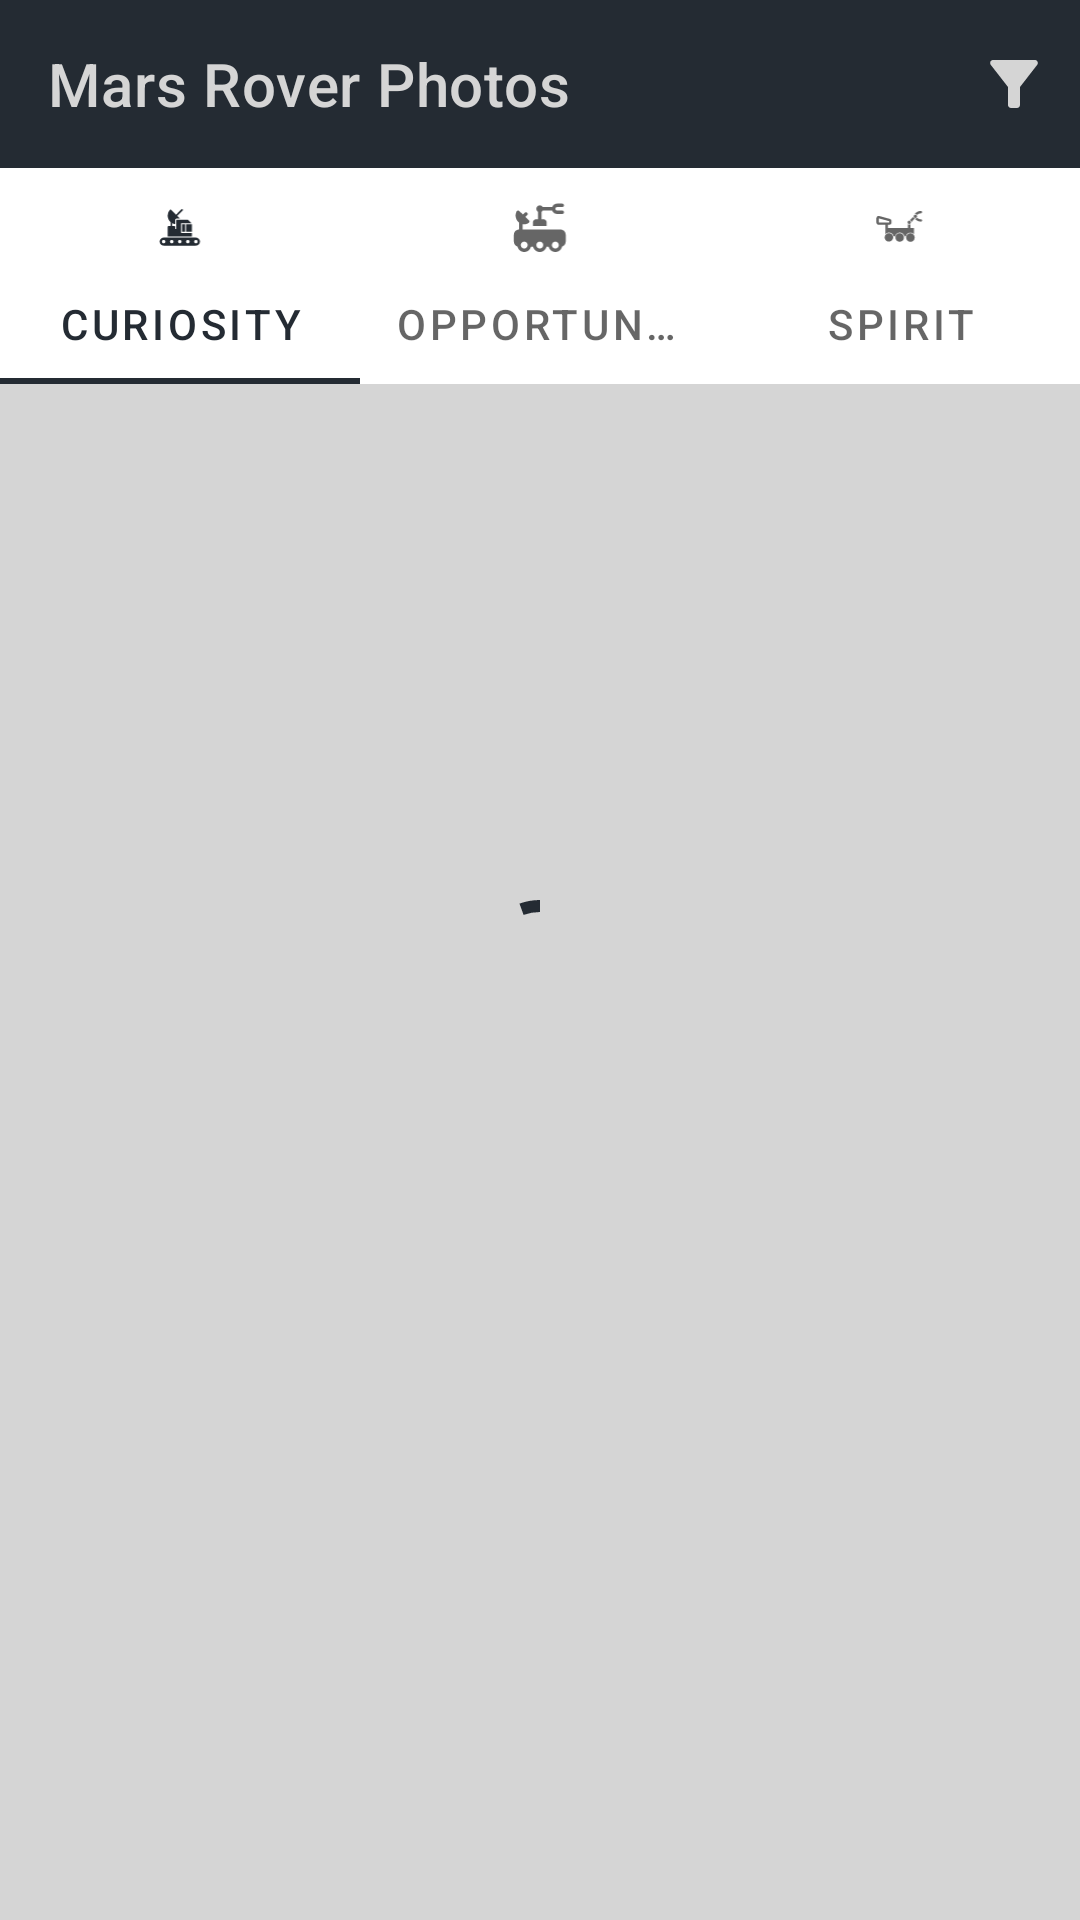

Write the Android layout XML for this screen, with the resource values it uses.
<!-- AndroidManifest.xml: application theme Theme.Mars -->
<!-- res/layout/fragment_home.xml -->
<?xml version="1.0" encoding="utf-8"?>
<androidx.constraintlayout.widget.ConstraintLayout xmlns:android="http://schemas.android.com/apk/res/android"
    xmlns:app="http://schemas.android.com/apk/res-auto"
    xmlns:tools="http://schemas.android.com/tools"
    android:layout_width="match_parent"
    android:layout_height="match_parent"
    android:background="@color/gray">

    <com.google.android.material.appbar.AppBarLayout
        android:id="@+id/appbar"
        android:layout_width="match_parent"
        android:layout_height="wrap_content"
        app:layout_constraintTop_toTopOf="parent">

        <com.google.android.material.appbar.MaterialToolbar
            android:id="@+id/toolbar"
            android:layout_width="match_parent"
            android:layout_height="wrap_content"
            app:menu="@menu/menu_curiosity"
            app:title="@string/mars_rover_photos"
            app:titleTextColor="@color/gray" />
    </com.google.android.material.appbar.AppBarLayout>

    <com.google.android.material.tabs.TabLayout
        android:id="@+id/rovers"
        style="@style/styleTabLayout"
        android:layout_width="match_parent"
        android:layout_height="wrap_content"
        app:layout_constraintTop_toBottomOf="@id/appbar">

        <com.google.android.material.tabs.TabItem
            android:layout_width="wrap_content"
            android:layout_height="wrap_content"
            android:icon="@drawable/ic_curiosity"
            android:text="@string/curiosity" />

        <com.google.android.material.tabs.TabItem
            android:layout_width="wrap_content"
            android:layout_height="wrap_content"
            android:icon="@drawable/ic_opportunity"
            android:text="@string/opportunity" />

        <com.google.android.material.tabs.TabItem
            android:layout_width="wrap_content"
            android:layout_height="wrap_content"
            android:icon="@drawable/ic_spirit"
            android:text="@string/spirit" />
    </com.google.android.material.tabs.TabLayout>

    <androidx.recyclerview.widget.RecyclerView
        android:id="@+id/photoList"
        android:layout_width="match_parent"
        android:layout_height="0dp"
        app:layoutManager="androidx.recyclerview.widget.GridLayoutManager"
        app:layout_constraintBottom_toBottomOf="parent"
        app:layout_constraintTop_toBottomOf="@id/rovers"
        app:spanCount="2"
        tools:listitem="@layout/item_photo_list" />

    <com.google.android.material.progressindicator.CircularProgressIndicator
        android:id="@+id/progressBar"
        android:layout_width="wrap_content"
        android:layout_height="wrap_content"
        android:indeterminate="true"
        app:indicatorColor="@color/dark_blue"
        app:layout_constraintBottom_toBottomOf="parent"
        app:layout_constraintEnd_toEndOf="parent"
        app:layout_constraintStart_toStartOf="parent"
        app:layout_constraintTop_toTopOf="parent" />
</androidx.constraintlayout.widget.ConstraintLayout>
<!-- res/layout/item_photo_list.xml (included above) -->
<?xml version="1.0" encoding="utf-8"?>
<com.google.android.material.card.MaterialCardView xmlns:android="http://schemas.android.com/apk/res/android"
    xmlns:app="http://schemas.android.com/apk/res-auto"
    xmlns:tools="http://schemas.android.com/tools"
    android:layout_width="match_parent"
    android:layout_height="wrap_content"
    android:background="@null"
    app:cardBackgroundColor="@android:color/transparent"
    app:cardCornerRadius="16dp"
    app:cardElevation="0dp"
    app:cardPreventCornerOverlap="true">

    <ImageView
        android:id="@+id/photo"
        android:layout_width="match_parent"
        android:layout_height="256dp"
        android:scaleType="centerCrop"
        tools:src="@tools:sample/avatars" />
</com.google.android.material.card.MaterialCardView>
<!-- resources referenced by this layout -->
<resources>
  <color name="dark_blue">#242B33</color>
  <color name="gray">#D5D5D5</color>
  <!-- drawable ic_curiosity (drawable) -->
  <vector xmlns:android="http://schemas.android.com/apk/res/android"
      android:width="100dp"
      android:height="125dp"
      android:viewportWidth="100"
      android:viewportHeight="125">
      <path
          android:fillColor="@color/dark_blue"
          android:pathData="M78,67H22c-3.9,0 -7,3.1 -7,7c0,3.9 3.1,7 7,7h56c3.9,0 7,-3.1 7,-7C85,70.1 81.9,67 78,67zM22,77c-1.7,0 -3,-1.3 -3,-3s1.3,-3 3,-3s3,1.3 3,3S23.7,77 22,77zM36,77c-1.7,0 -3,-1.3 -3,-3s1.3,-3 3,-3s3,1.3 3,3S37.7,77 36,77zM50,77c-1.7,0 -3,-1.3 -3,-3s1.3,-3 3,-3s3,1.3 3,3S51.7,77 50,77zM64,77c-1.7,0 -3,-1.3 -3,-3s1.3,-3 3,-3s3,1.3 3,3S65.7,77 64,77zM78,77c-1.7,0 -3,-1.3 -3,-3s1.3,-3 3,-3s3,1.3 3,3S79.7,77 78,77zM61,44h10v13H61V44zM54,57V44h5v13H54zM71,65H29V48c0,-0.6 0.4,-1 1,-1h4v-6.8c-0.2,-0.2 -0.4,-0.4 -0.6,-0.6C30.6,36.8 29,33 29,29c0,-4 1.6,-7.8 4.4,-10.6c0.4,-0.4 1,-0.4 1.4,0l8.8,8.8l9.3,-9.3c0.6,-0.6 1.5,-0.6 2.1,0c0.6,0.6 0.6,1.5 0,2.1l-9.3,9.3l4.6,4.6H45c-1.7,0 -3,1.3 -3,3v6.8c-1.8,-0.2 -3.4,-0.8 -5,-1.6V47h4c0.6,0 1,0.4 1,1v4h2V37c0,-0.6 0.4,-1 1,-1h19c0.3,0 0.5,0.1 0.7,0.3l5.7,5.7H53c-0.6,0 -1,0.4 -1,1v15c0,0.6 0.4,1 1,1h18V65z" />
  </vector>
  <string name="curiosity">Curiosity</string>
  <string name="mars_rover_photos">Mars Rover Photos</string>
  <string name="opportunity">Opportunity</string>
  <string name="spirit">Spirit</string>
  <style name="Theme.Mars" parent="Theme.MaterialComponents.DayNight.NoActionBar">
          
          <item name="colorPrimary">@color/dark_blue</item>
          <item name="colorOnPrimary">@color/gray</item>
          
          <item name="android:statusBarColor" tools:targetApi="l">@color/dark_blue</item>
          
          <item name="android:actionOverflowButtonStyle">@style/ActionButton.Overflow.Icon</item>
      </style>
  <style name="ActionButton.Overflow.Icon" parent="Widget.AppCompat.ActionButton.Overflow">
          <item name="android:src">@drawable/ic_baseline_filter_alt_24</item>
      </style>
  <!-- drawable ic_baseline_filter_alt_24 (drawable) -->
  <vector xmlns:android="http://schemas.android.com/apk/res/android"
      android:width="24dp"
      android:height="24dp"
      android:tint="@color/gray"
      android:viewportWidth="24"
      android:viewportHeight="24">
      <path
          android:fillColor="@android:color/white"
          android:pathData="M4.25,5.61C6.27,8.2 10,13 10,13v6c0,0.55 0.45,1 1,1h2c0.55,0 1,-0.45 1,-1v-6c0,0 3.72,-4.8 5.74,-7.39C20.25,4.95 19.78,4 18.95,4H5.04C4.21,4 3.74,4.95 4.25,5.61z" />
  </vector>
</resources>
